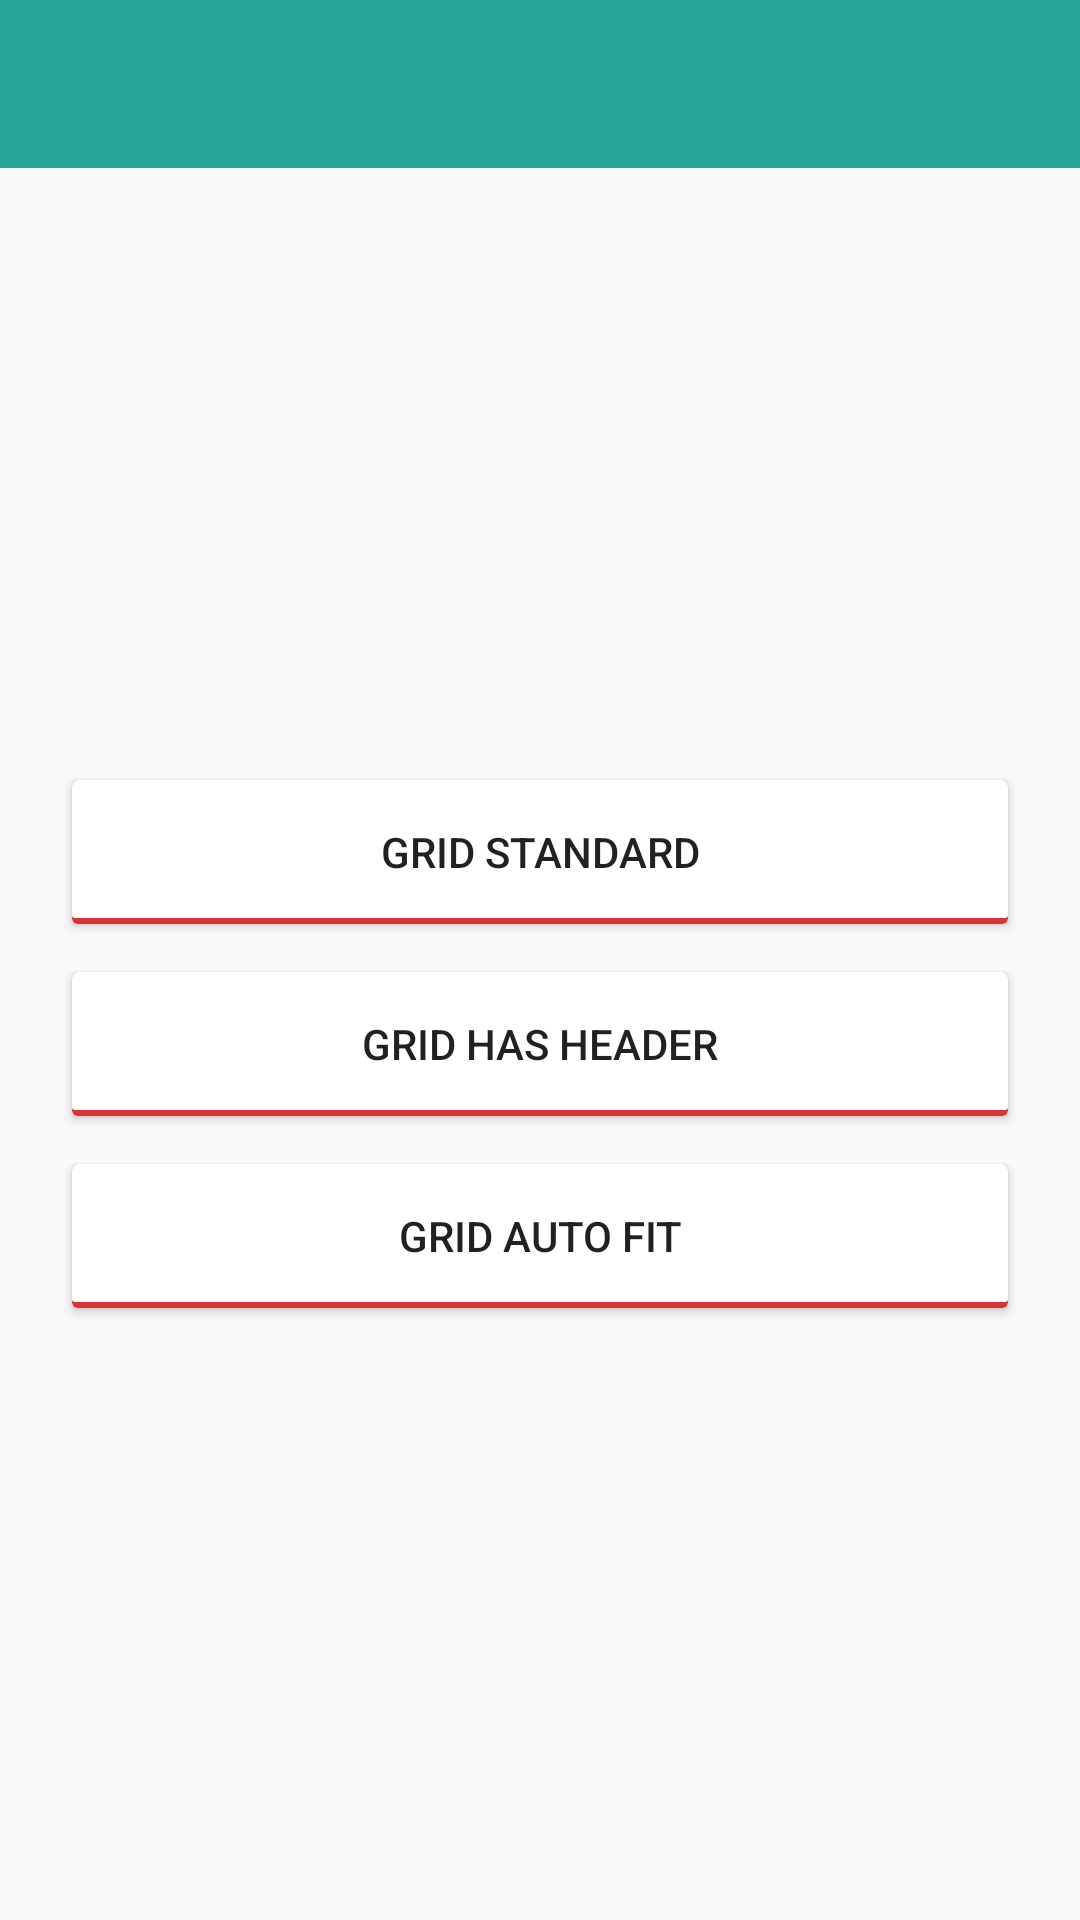

Android layout source for this screen:
<!-- AndroidManifest.xml: application theme AppTheme -->
<!-- res/layout/activity_grid.xml -->
<?xml version="1.0" encoding="utf-8"?>
<LinearLayout
    xmlns:android="http://schemas.android.com/apk/res/android"
    android:layout_width="match_parent"
    android:layout_height="match_parent"
    android:orientation="vertical">

    <include layout="@layout/toolbar_widget"/>

    <LinearLayout
        android:layout_width="match_parent"
        android:layout_height="match_parent"
        android:gravity="center"
        android:orientation="vertical">

        <Button
            android:id="@+id/btn_grid_standard"
            style="@style/ButtonStyle"
            android:text="Grid Standard"/>

        <Button
            android:id="@+id/btn_grid_has_header"
            style="@style/ButtonStyle"
            android:text="Grid Has Header"/>

        <Button
            android:id="@+id/btn_grid_auto_fit"
            style="@style/ButtonStyle"
            android:text="Grid Auto Fit"/>
    </LinearLayout>
</LinearLayout>
<!-- res/layout/toolbar_widget.xml (included above) -->
<?xml version="1.0" encoding="utf-8"?>
<android.support.v7.widget.Toolbar
    xmlns:android="http://schemas.android.com/apk/res/android"
    xmlns:app="http://schemas.android.com/apk/res-auto"
    android:id="@+id/tl_bar"
    android:layout_width="match_parent"
    android:layout_height="?attr/actionBarSize"
    android:orientation="vertical"
    android:theme="@style/ToolbarTheme"
    app:contentInsetLeft="@dimen/toy_dimen_0"
    app:contentInsetStart="@dimen/toy_dimen_0"
    app:popupTheme="@style/ThemeOverlay.AppCompat.Light"
    app:titleTextAppearance="@style/Toolbar.TitleText"/>
<!-- resources referenced by this layout -->
<resources>
  <dimen name="toy_dimen_0">0dp</dimen>
  <style name="ButtonStyle">
          <item name="android:layout_width">match_parent</item>
          <item name="android:layout_height">wrap_content</item>
          <item name="android:background">@drawable/button_selector</item>
          <item name="android:layout_marginLeft">@dimen/toy_dimen_24</item>
          <item name="android:layout_marginRight">@dimen/toy_dimen_24</item>
          <item name="android:layout_marginTop">@dimen/toy_dimen_8</item>
          <item name="android:layout_marginBottom">@dimen/toy_dimen_8</item>
      </style>
  <style name="Toolbar.TitleText" parent="TextAppearance.Widget.AppCompat.Toolbar.Title">
          <item name="android:layout_marginLeft">@dimen/toy_dimen_16</item>
      </style>
  <style name="ToolbarTheme" parent="@style/ThemeOverlay.AppCompat.Dark.ActionBar">
          
          <item name="android:background">@color/toy_material_middle_green</item>
          
          <item name="android:textColorPrimary">@android:color/white</item>
          
          <item name="android:actionMenuTextColor">@android:color/holo_green_light</item>
      </style>
  <style name="AppTheme" parent="Theme.AppCompat.Light.NoActionBar">
          
          <item name="colorPrimary">@color/toy_material_light_green</item>
          <item name="colorPrimaryDark">@color/toy_material_light_green</item>
          <item name="colorAccent">@color/colorAccent</item>
          <item name="android:listDivider">@drawable/divider_purple</item>
          <item name="android:windowAnimationStyle">@style/ActivityAnimation</item>
      </style>
  <!-- drawable button_selector (drawable) -->
  <?xml version="1.0" encoding="utf-8"?>
  <selector xmlns:android="http://schemas.android.com/apk/res/android">
  
      <item
          android:drawable="@drawable/background_button_pressed"
          android:state_enabled="true"
          android:state_pressed="true"
          android:state_window_focused="true"/>
  
      <item
          android:drawable="@drawable/background_button_normal"
          android:state_enabled="true"
          android:state_pressed="false"
          android:state_window_focused="false"/>
  
      <item
          android:drawable="@drawable/background_button_normal"
          android:state_enabled="true"
          android:state_pressed="false"
          android:state_window_focused="true"/>
  </selector>
  <dimen name="toy_dimen_24">24dp</dimen>
  <dimen name="toy_dimen_8">8dp</dimen>
  <dimen name="toy_dimen_16">16dp</dimen>
  <color name="toy_material_middle_green">#26A69A</color>
  <color name="toy_material_light_green">#4DB6AC</color>
  <color name="colorAccent">#FF4081</color>
  <!-- drawable divider_purple (drawable) -->
  <?xml version="1.0" encoding="utf-8"?>
  <shape
      xmlns:android="http://schemas.android.com/apk/res/android"
      android:shape="rectangle">
  
      <size android:height="@dimen/toy_dimen_1"/>
      <solid android:color="@android:color/holo_purple"/>
  </shape>
  <style name="ActivityAnimation" parent="@android:style/Animation.Activity">
          <item name="android:activityOpenEnterAnimation">@anim/activity_translate_open</item>
          <item name="android:activityOpenExitAnimation">@anim/activity_scale_close</item>
          <item name="android:activityCloseEnterAnimation">@anim/activity_scale_open</item>
          <item name="android:activityCloseExitAnimation">@anim/activity_translate_close</item>
      </style>
  <dimen name="toy_dimen_1">1dp</dimen>
  <color name="toy_google_red">#DB3236</color>
  <dimen name="toy_dimen_2">2dp</dimen>
</resources>
